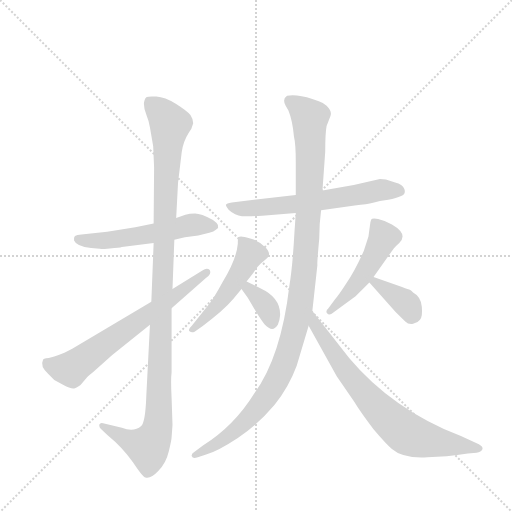
t = 0.00 s
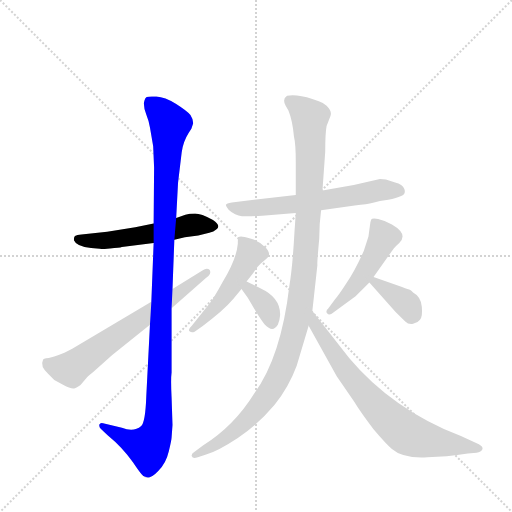
t = 1.64 s
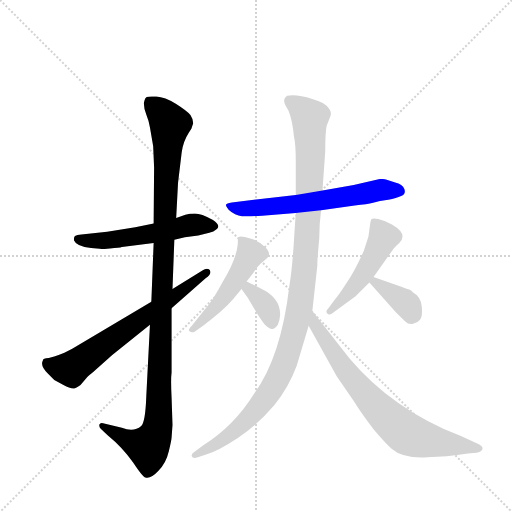
t = 3.27 s
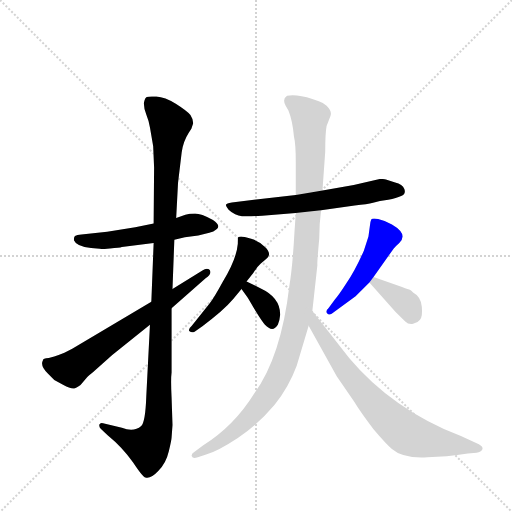
t = 4.91 s
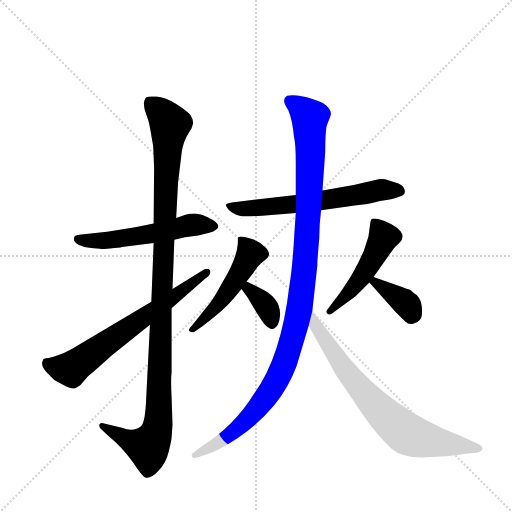
t = 6.55 s
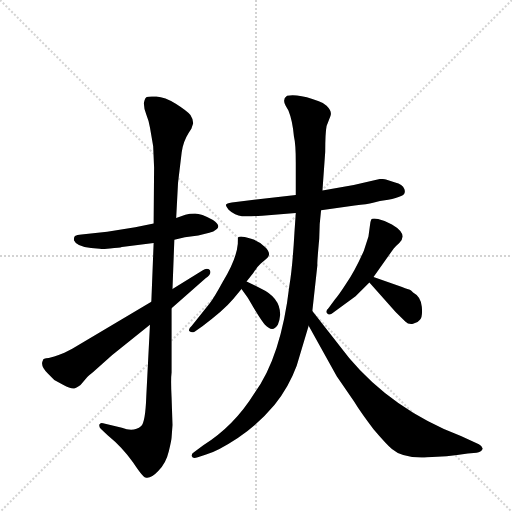
t = 8.18 s

The animated SVG that drew these frames (rendered in a browser with its animation timeline set to each time). Animation: 10 CSS @keyframes rules; one cycle of 8.18 s.

<svg version="1.1" viewBox="0 0 1024 1024" xmlns="http://www.w3.org/2000/svg">
  <g stroke="lightgray" stroke-dasharray="1,1" stroke-width="1" transform="scale(4, 4)">
    <line x1="0" y1="0" x2="256" y2="256"></line>
    <line x1="256" y1="0" x2="0" y2="256"></line>
    <line x1="128" y1="0" x2="128" y2="256"></line>
    <line x1="0" y1="128" x2="256" y2="128"></line>
  </g>
  <g transform="scale(0.92, -0.92) translate(60, -900)">
    <style type="text/css">
      
        @keyframes keyframes0 {
          from {
            stroke: blue;
            stroke-dashoffset: 549;
            stroke-width: 128;
          }
          64% {
            animation-timing-function: step-end;
            stroke: blue;
            stroke-dashoffset: 0;
            stroke-width: 128;
          }
          to {
            stroke: black;
            stroke-width: 1024;
          }
        }
        #make-me-a-hanzi-animation-0 {
          animation: keyframes0 0.69677734375s both;
          animation-delay: 0s;
          animation-timing-function: linear;
        }
      
        @keyframes keyframes1 {
          from {
            stroke: blue;
            stroke-dashoffset: 1139;
            stroke-width: 128;
          }
          79% {
            animation-timing-function: step-end;
            stroke: blue;
            stroke-dashoffset: 0;
            stroke-width: 128;
          }
          to {
            stroke: black;
            stroke-width: 1024;
          }
        }
        #make-me-a-hanzi-animation-1 {
          animation: keyframes1 1.1769205729166667s both;
          animation-delay: 0.69677734375s;
          animation-timing-function: linear;
        }
      
        @keyframes keyframes2 {
          from {
            stroke: blue;
            stroke-dashoffset: 671;
            stroke-width: 128;
          }
          69% {
            animation-timing-function: step-end;
            stroke: blue;
            stroke-dashoffset: 0;
            stroke-width: 128;
          }
          to {
            stroke: black;
            stroke-width: 1024;
          }
        }
        #make-me-a-hanzi-animation-2 {
          animation: keyframes2 0.7960611979166666s both;
          animation-delay: 1.8736979166666667s;
          animation-timing-function: linear;
        }
      
        @keyframes keyframes3 {
          from {
            stroke: blue;
            stroke-dashoffset: 631;
            stroke-width: 128;
          }
          67% {
            animation-timing-function: step-end;
            stroke: blue;
            stroke-dashoffset: 0;
            stroke-width: 128;
          }
          to {
            stroke: black;
            stroke-width: 1024;
          }
        }
        #make-me-a-hanzi-animation-3 {
          animation: keyframes3 0.7635091145833334s both;
          animation-delay: 2.6697591145833335s;
          animation-timing-function: linear;
        }
      
        @keyframes keyframes4 {
          from {
            stroke: blue;
            stroke-dashoffset: 502;
            stroke-width: 128;
          }
          62% {
            animation-timing-function: step-end;
            stroke: blue;
            stroke-dashoffset: 0;
            stroke-width: 128;
          }
          to {
            stroke: black;
            stroke-width: 1024;
          }
        }
        #make-me-a-hanzi-animation-4 {
          animation: keyframes4 0.6585286458333334s both;
          animation-delay: 3.433268229166667s;
          animation-timing-function: linear;
        }
      
        @keyframes keyframes5 {
          from {
            stroke: blue;
            stroke-dashoffset: 354;
            stroke-width: 128;
          }
          54% {
            animation-timing-function: step-end;
            stroke: blue;
            stroke-dashoffset: 0;
            stroke-width: 128;
          }
          to {
            stroke: black;
            stroke-width: 1024;
          }
        }
        #make-me-a-hanzi-animation-5 {
          animation: keyframes5 0.5380859375s both;
          animation-delay: 4.091796875s;
          animation-timing-function: linear;
        }
      
        @keyframes keyframes6 {
          from {
            stroke: blue;
            stroke-dashoffset: 493;
            stroke-width: 128;
          }
          62% {
            animation-timing-function: step-end;
            stroke: blue;
            stroke-dashoffset: 0;
            stroke-width: 128;
          }
          to {
            stroke: black;
            stroke-width: 1024;
          }
        }
        #make-me-a-hanzi-animation-6 {
          animation: keyframes6 0.6512044270833334s both;
          animation-delay: 4.6298828125s;
          animation-timing-function: linear;
        }
      
        @keyframes keyframes7 {
          from {
            stroke: blue;
            stroke-dashoffset: 368;
            stroke-width: 128;
          }
          55% {
            animation-timing-function: step-end;
            stroke: blue;
            stroke-dashoffset: 0;
            stroke-width: 128;
          }
          to {
            stroke: black;
            stroke-width: 1024;
          }
        }
        #make-me-a-hanzi-animation-7 {
          animation: keyframes7 0.5494791666666666s both;
          animation-delay: 5.281087239583333s;
          animation-timing-function: linear;
        }
      
        @keyframes keyframes8 {
          from {
            stroke: blue;
            stroke-dashoffset: 1137;
            stroke-width: 128;
          }
          79% {
            animation-timing-function: step-end;
            stroke: blue;
            stroke-dashoffset: 0;
            stroke-width: 128;
          }
          to {
            stroke: black;
            stroke-width: 1024;
          }
        }
        #make-me-a-hanzi-animation-8 {
          animation: keyframes8 1.17529296875s both;
          animation-delay: 5.83056640625s;
          animation-timing-function: linear;
        }
      
        @keyframes keyframes9 {
          from {
            stroke: blue;
            stroke-dashoffset: 749;
            stroke-width: 128;
          }
          71% {
            animation-timing-function: step-end;
            stroke: blue;
            stroke-dashoffset: 0;
            stroke-width: 128;
          }
          to {
            stroke: black;
            stroke-width: 1024;
          }
        }
        #make-me-a-hanzi-animation-9 {
          animation: keyframes9 0.8595377604166666s both;
          animation-delay: 7.005859375s;
          animation-timing-function: linear;
        }
      
    </style>
    
      <path d="M 274 414 L 234 406 L 173 396 L 117 390 Q 107 389 103 387 Q 100 384 101 377 Q 106 364 138 361 L 157 359 Q 159 358 179 360 Q 200 361 205 363 L 274 372 L 319 379 L 342 384 L 371 388 L 395 394 Q 405 396 410 401 Q 422 409 403 422 Q 377 436 364 436 Q 352 436 343 433 L 323 426 L 274 414 Z" fill="lightgray"></path>
    
      <path d="M 327 502 L 335 569 Q 338 592 350 611 L 356 620 L 360 632 Q 360 641 354 650 Q 348 658 323 674 Q 298 689 280 690 Q 263 691 259 689 Q 255 687 253 677 Q 252 666 258 651 Q 264 636 266 623 L 273 582 L 275 536 L 274 414 L 274 372 L 269 244 L 266 194 L 258 38 Q 256 -18 247 -26 Q 231 -40 205 -30 L 164 -20 Q 158 -18 156 -23 Q 155 -28 159 -32 L 174 -46 Q 207 -73 229 -105 Q 251 -138 256 -138 Q 267 -142 284 -124 Q 301 -107 307 -81 Q 313 -56 313 -51 L 315 -24 L 313 36 Q 311 75 313 90 L 313 230 L 315 272 L 319 379 L 323 426 L 327 502 Z" fill="lightgray"></path>
    
      <path d="M 269 244 L 97 142 L 80 133 Q 68 128 58 125 L 46 122 Q 33 122 33 116 Q 27 105 44 88 L 58 74 L 78 63 Q 94 54 103 56 Q 104 56 115 63 L 128 78 Q 128 80 142 91 L 184 128 L 266 194 L 313 230 L 387 295 Q 401 304 396 313 Q 390 319 380 312 L 315 272 L 269 244 Z" fill="lightgray"></path>
    
      <path d="M 638 443 L 711 453 Q 739 456 751 459 L 766 463 L 784 466 Q 802 469 812 474 Q 823 478 819 489 Q 815 499 799 503 L 779 510 Q 776 511 766 511 L 709 498 L 641 486 L 583 476 L 444 460 Q 432 458 431 455 Q 431 452 437 444 Q 451 431 466 430 Q 481 429 510 431 L 583 437 L 638 443 Z" fill="lightgray"></path>
    
      <path d="M 447 250 L 465 272 L 476 288 L 491 307 Q 498 319 507 327 Q 517 335 522 340 Q 530 350 516 363 Q 503 376 486 381 Q 469 386 464 386 Q 459 386 458 385 Q 457 383 457 370 Q 454 336 424 287 Q 405 252 396 241 L 357 192 Q 348 184 352 180 Q 357 176 363 179 L 380 191 Q 426 225 447 250 Z" fill="lightgray"></path>
    
      <path d="M 465 272 L 479 252 L 493 228 Q 510 200 516 194 Q 533 176 544 194 Q 548 202 549 215 Q 550 253 507 273 L 476 288 C 449 301 448 297 465 272 Z" fill="lightgray"></path>
    
      <path d="M 752 298 L 796 360 Q 800 365 808 372 Q 828 391 792 412 Q 776 421 762 424 Q 749 426 747 423 Q 745 419 744 408 L 741 386 L 731 355 Q 712 312 693 284 Q 675 256 668 249 L 654 230 Q 647 224 651 219 Q 655 214 661 218 L 713 256 L 743 286 L 752 298 Z" fill="lightgray"></path>
    
      <path d="M 814 276 L 752 298 C 724 308 723 308 743 286 L 800 222 L 821 201 Q 828 194 838 196 Q 848 198 853 205 Q 859 211 857 233 Q 855 255 838 264 Q 834 269 831 270 Q 829 270 814 276 Z" fill="lightgray"></path>
    
      <path d="M 619 224 L 630 324 Q 629 327 634 381 Q 634 413 638 443 L 641 486 L 647 570 Q 647 611 650 626 L 658 647 Q 663 657 650 670 Q 642 677 633 680 L 619 685 Q 585 696 564 692 Q 553 685 561 670 L 567 660 Q 576 638 579 603 Q 583 587 583 547 L 583 476 L 583 437 L 580 393 Q 576 320 569 278 Q 551 124 493 45 Q 449 -26 382 -68 L 363 -82 Q 355 -87 357 -92 Q 359 -98 370 -94 L 388 -88 Q 413 -81 457 -52 Q 501 -23 537 20 Q 568 59 585 105 L 611 192 L 619 224 Z" fill="lightgray"></path>
    
      <path d="M 869 -94 L 911 -92 Q 934 -90 957 -86 L 976 -84 Q 986 -83 989 -76 Q 990 -71 981 -66 L 942 -48 Q 793 10 699 122 L 619 224 C 600 248 596 218 611 192 L 672 82 L 709 28 Q 727 -1 752 -33 Q 781 -67 792 -76 Q 816 -97 869 -94 Z" fill="lightgray"></path>
    
    
      <clipPath id="make-me-a-hanzi-clip-0">
        <path d="M 274 414 L 234 406 L 173 396 L 117 390 Q 107 389 103 387 Q 100 384 101 377 Q 106 364 138 361 L 157 359 Q 159 358 179 360 Q 200 361 205 363 L 274 372 L 319 379 L 342 384 L 371 388 L 395 394 Q 405 396 410 401 Q 422 409 403 422 Q 377 436 364 436 Q 352 436 343 433 L 323 426 L 274 414 Z"></path>
      </clipPath>
      <path clip-path="url(#make-me-a-hanzi-clip-0)" d="M 112 380 L 168 377 L 251 388 L 353 411 L 402 410" fill="none" id="make-me-a-hanzi-animation-0" stroke-dasharray="421 842" stroke-linecap="round"></path>
    
      <clipPath id="make-me-a-hanzi-clip-1">
        <path d="M 327 502 L 335 569 Q 338 592 350 611 L 356 620 L 360 632 Q 360 641 354 650 Q 348 658 323 674 Q 298 689 280 690 Q 263 691 259 689 Q 255 687 253 677 Q 252 666 258 651 Q 264 636 266 623 L 273 582 L 275 536 L 274 414 L 274 372 L 269 244 L 266 194 L 258 38 Q 256 -18 247 -26 Q 231 -40 205 -30 L 164 -20 Q 158 -18 156 -23 Q 155 -28 159 -32 L 174 -46 Q 207 -73 229 -105 Q 251 -138 256 -138 Q 267 -142 284 -124 Q 301 -107 307 -81 Q 313 -56 313 -51 L 315 -24 L 313 36 Q 311 75 313 90 L 313 230 L 315 272 L 319 379 L 323 426 L 327 502 Z"></path>
      </clipPath>
      <path clip-path="url(#make-me-a-hanzi-clip-1)" d="M 265 679 L 310 630 L 301 512 L 284 -18 L 278 -43 L 262 -71 L 214 -55 L 162 -26" fill="none" id="make-me-a-hanzi-animation-1" stroke-dasharray="1011 2022" stroke-linecap="round"></path>
    
      <clipPath id="make-me-a-hanzi-clip-2">
        <path d="M 269 244 L 97 142 L 80 133 Q 68 128 58 125 L 46 122 Q 33 122 33 116 Q 27 105 44 88 L 58 74 L 78 63 Q 94 54 103 56 Q 104 56 115 63 L 128 78 Q 128 80 142 91 L 184 128 L 266 194 L 313 230 L 387 295 Q 401 304 396 313 Q 390 319 380 312 L 315 272 L 269 244 Z"></path>
      </clipPath>
      <path clip-path="url(#make-me-a-hanzi-clip-2)" d="M 44 110 L 64 101 L 94 98 L 390 308" fill="none" id="make-me-a-hanzi-animation-2" stroke-dasharray="543 1086" stroke-linecap="round"></path>
    
      <clipPath id="make-me-a-hanzi-clip-3">
        <path d="M 638 443 L 711 453 Q 739 456 751 459 L 766 463 L 784 466 Q 802 469 812 474 Q 823 478 819 489 Q 815 499 799 503 L 779 510 Q 776 511 766 511 L 709 498 L 641 486 L 583 476 L 444 460 Q 432 458 431 455 Q 431 452 437 444 Q 451 431 466 430 Q 481 429 510 431 L 583 437 L 638 443 Z"></path>
      </clipPath>
      <path clip-path="url(#make-me-a-hanzi-clip-3)" d="M 439 452 L 464 446 L 500 448 L 643 464 L 771 488 L 810 484" fill="none" id="make-me-a-hanzi-animation-3" stroke-dasharray="503 1006" stroke-linecap="round"></path>
    
      <clipPath id="make-me-a-hanzi-clip-4">
        <path d="M 447 250 L 465 272 L 476 288 L 491 307 Q 498 319 507 327 Q 517 335 522 340 Q 530 350 516 363 Q 503 376 486 381 Q 469 386 464 386 Q 459 386 458 385 Q 457 383 457 370 Q 454 336 424 287 Q 405 252 396 241 L 357 192 Q 348 184 352 180 Q 357 176 363 179 L 380 191 Q 426 225 447 250 Z"></path>
      </clipPath>
      <path clip-path="url(#make-me-a-hanzi-clip-4)" d="M 462 377 L 475 367 L 485 348 L 482 342 L 423 249 L 358 185" fill="none" id="make-me-a-hanzi-animation-4" stroke-dasharray="374 748" stroke-linecap="round"></path>
    
      <clipPath id="make-me-a-hanzi-clip-5">
        <path d="M 465 272 L 479 252 L 493 228 Q 510 200 516 194 Q 533 176 544 194 Q 548 202 549 215 Q 550 253 507 273 L 476 288 C 449 301 448 297 465 272 Z"></path>
      </clipPath>
      <path clip-path="url(#make-me-a-hanzi-clip-5)" d="M 479 280 L 480 272 L 523 228 L 530 200" fill="none" id="make-me-a-hanzi-animation-5" stroke-dasharray="226 452" stroke-linecap="round"></path>
    
      <clipPath id="make-me-a-hanzi-clip-6">
        <path d="M 752 298 L 796 360 Q 800 365 808 372 Q 828 391 792 412 Q 776 421 762 424 Q 749 426 747 423 Q 745 419 744 408 L 741 386 L 731 355 Q 712 312 693 284 Q 675 256 668 249 L 654 230 Q 647 224 651 219 Q 655 214 661 218 L 713 256 L 743 286 L 752 298 Z"></path>
      </clipPath>
      <path clip-path="url(#make-me-a-hanzi-clip-6)" d="M 755 414 L 774 384 L 754 343 L 707 273 L 656 223" fill="none" id="make-me-a-hanzi-animation-6" stroke-dasharray="365 730" stroke-linecap="round"></path>
    
      <clipPath id="make-me-a-hanzi-clip-7">
        <path d="M 814 276 L 752 298 C 724 308 723 308 743 286 L 800 222 L 821 201 Q 828 194 838 196 Q 848 198 853 205 Q 859 211 857 233 Q 855 255 838 264 Q 834 269 831 270 Q 829 270 814 276 Z"></path>
      </clipPath>
      <path clip-path="url(#make-me-a-hanzi-clip-7)" d="M 755 287 L 818 244 L 829 233 L 834 213" fill="none" id="make-me-a-hanzi-animation-7" stroke-dasharray="240 480" stroke-linecap="round"></path>
    
      <clipPath id="make-me-a-hanzi-clip-8">
        <path d="M 619 224 L 630 324 Q 629 327 634 381 Q 634 413 638 443 L 641 486 L 647 570 Q 647 611 650 626 L 658 647 Q 663 657 650 670 Q 642 677 633 680 L 619 685 Q 585 696 564 692 Q 553 685 561 670 L 567 660 Q 576 638 579 603 Q 583 587 583 547 L 583 476 L 583 437 L 580 393 Q 576 320 569 278 Q 551 124 493 45 Q 449 -26 382 -68 L 363 -82 Q 355 -87 357 -92 Q 359 -98 370 -94 L 388 -88 Q 413 -81 457 -52 Q 501 -23 537 20 Q 568 59 585 105 L 611 192 L 619 224 Z"></path>
      </clipPath>
      <path clip-path="url(#make-me-a-hanzi-clip-8)" d="M 571 681 L 614 644 L 615 580 L 603 326 L 592 234 L 575 163 L 547 84 L 495 7 L 441 -45 L 364 -89" fill="none" id="make-me-a-hanzi-animation-8" stroke-dasharray="1009 2018" stroke-linecap="round"></path>
    
      <clipPath id="make-me-a-hanzi-clip-9">
        <path d="M 869 -94 L 911 -92 Q 934 -90 957 -86 L 976 -84 Q 986 -83 989 -76 Q 990 -71 981 -66 L 942 -48 Q 793 10 699 122 L 619 224 C 600 248 596 218 611 192 L 672 82 L 709 28 Q 727 -1 752 -33 Q 781 -67 792 -76 Q 816 -97 869 -94 Z"></path>
      </clipPath>
      <path clip-path="url(#make-me-a-hanzi-clip-9)" d="M 622 217 L 626 191 L 711 69 L 803 -26 L 844 -51 L 980 -75" fill="none" id="make-me-a-hanzi-animation-9" stroke-dasharray="621 1242" stroke-linecap="round"></path>
    
  </g>
</svg>
